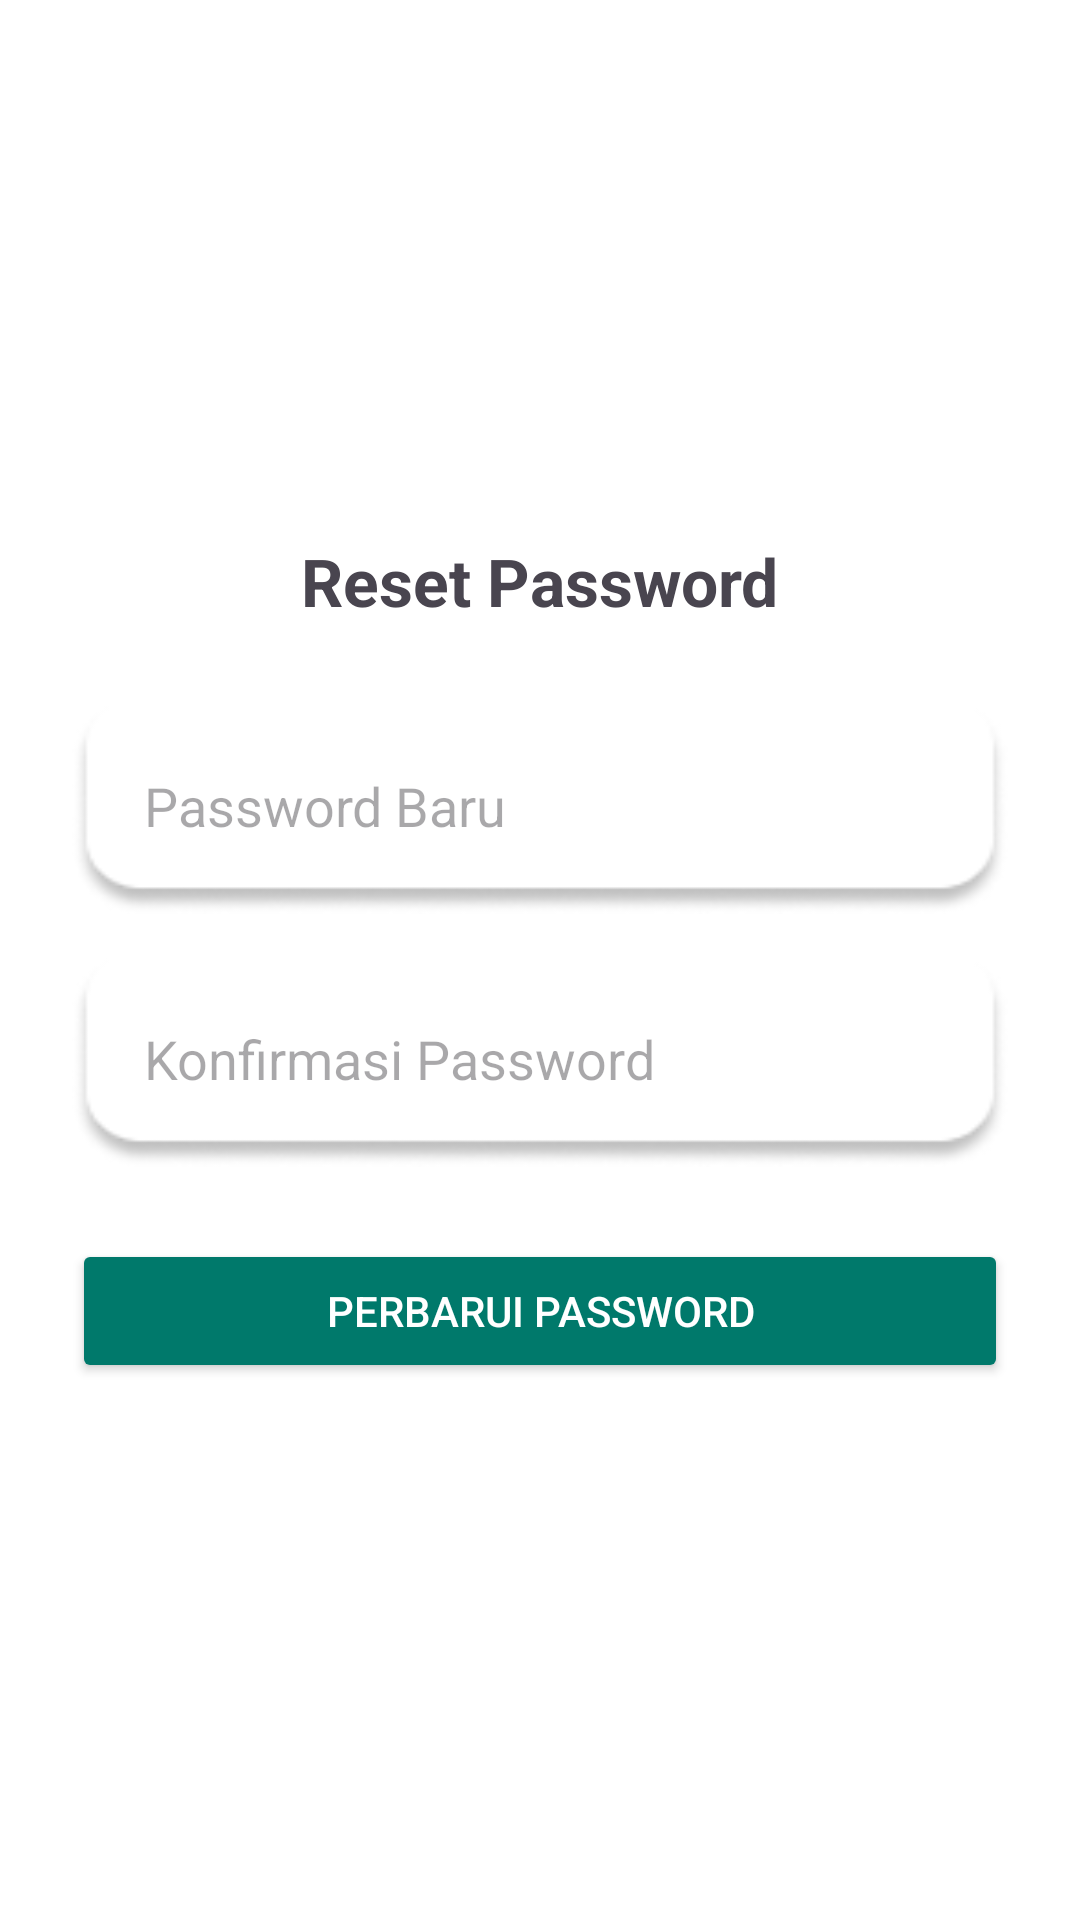

This screen was rendered from an Android layout file. Write that file and the resources it references.
<!-- AndroidManifest.xml: application theme Theme.NutriTrack -->
<!-- res/layout/activity_forgot_password.xml -->
<?xml version="1.0" encoding="utf-8"?>
<LinearLayout xmlns:android="http://schemas.android.com/apk/res/android"
    android:layout_width="match_parent"
    android:layout_height="match_parent"
    android:padding="24dp"
    android:orientation="vertical"
    android:gravity="center"
    android:background="@color/white">

    <TextView
        android:id="@+id/tvTitle"
        android:layout_width="wrap_content"
        android:layout_height="wrap_content"
        android:text="Reset Password"
        android:textSize="22sp"
        android:textStyle="bold"
        android:layout_marginBottom="24dp" />

    <EditText
        android:id="@+id/etNewPassword"
        android:layout_width="match_parent"
        android:layout_height="wrap_content"
        android:hint="Password Baru"
        android:inputType="textPassword"
        android:padding="24dp"
        android:background="@drawable/input_bg" />

    <EditText
        android:id="@+id/etConfirmPassword"
        android:layout_width="match_parent"
        android:layout_height="wrap_content"
        android:hint="Konfirmasi Password"
        android:inputType="textPassword"
        android:padding="24dp"
        android:layout_marginTop="12dp"
        android:background="@drawable/input_bg" />

    <Button
        android:id="@+id/btnUpdatePassword"
        android:layout_width="match_parent"
        android:layout_height="wrap_content"
        android:text="Perbarui Password"
        android:layout_marginTop="24dp"
        android:backgroundTint="@color/teal_700"
        android:textColor="@color/white" />

</LinearLayout>
<!-- resources referenced by this layout -->
<resources>
  <color name="teal_700">#FF00796B</color>
  <color name="white">#FFFFFFFF</color>
  <!-- drawable input_bg: png bitmap (drawable, 3371 bytes) -->
  <style name="Theme.NutriTrack" parent="Theme.MaterialComponents.DayNight.DarkActionBar">
          
          <item name="colorPrimary">@color/teal_700</item>
          <item name="colorPrimaryVariant">@color/teal_900</item>
          <item name="colorOnPrimary">@color/white</item>
          
          <item name="colorSecondary">@color/red_900</item>
          <item name="colorSecondaryVariant">@color/teal_700</item>
          <item name="colorOnSecondary">@color/white</item>
          
          <item name="android:statusBarColor">?attr/colorPrimaryVariant</item>
          
          <item name="android:windowBackground">@color/app_background</item>
          <item name="android:colorBackground">@color/app_background</item>
      </style>
  <color name="teal_900">#FF004d40</color>
  <color name="red_900">#FF79000e</color>
  <color name="app_background">#ffffff</color>
</resources>
